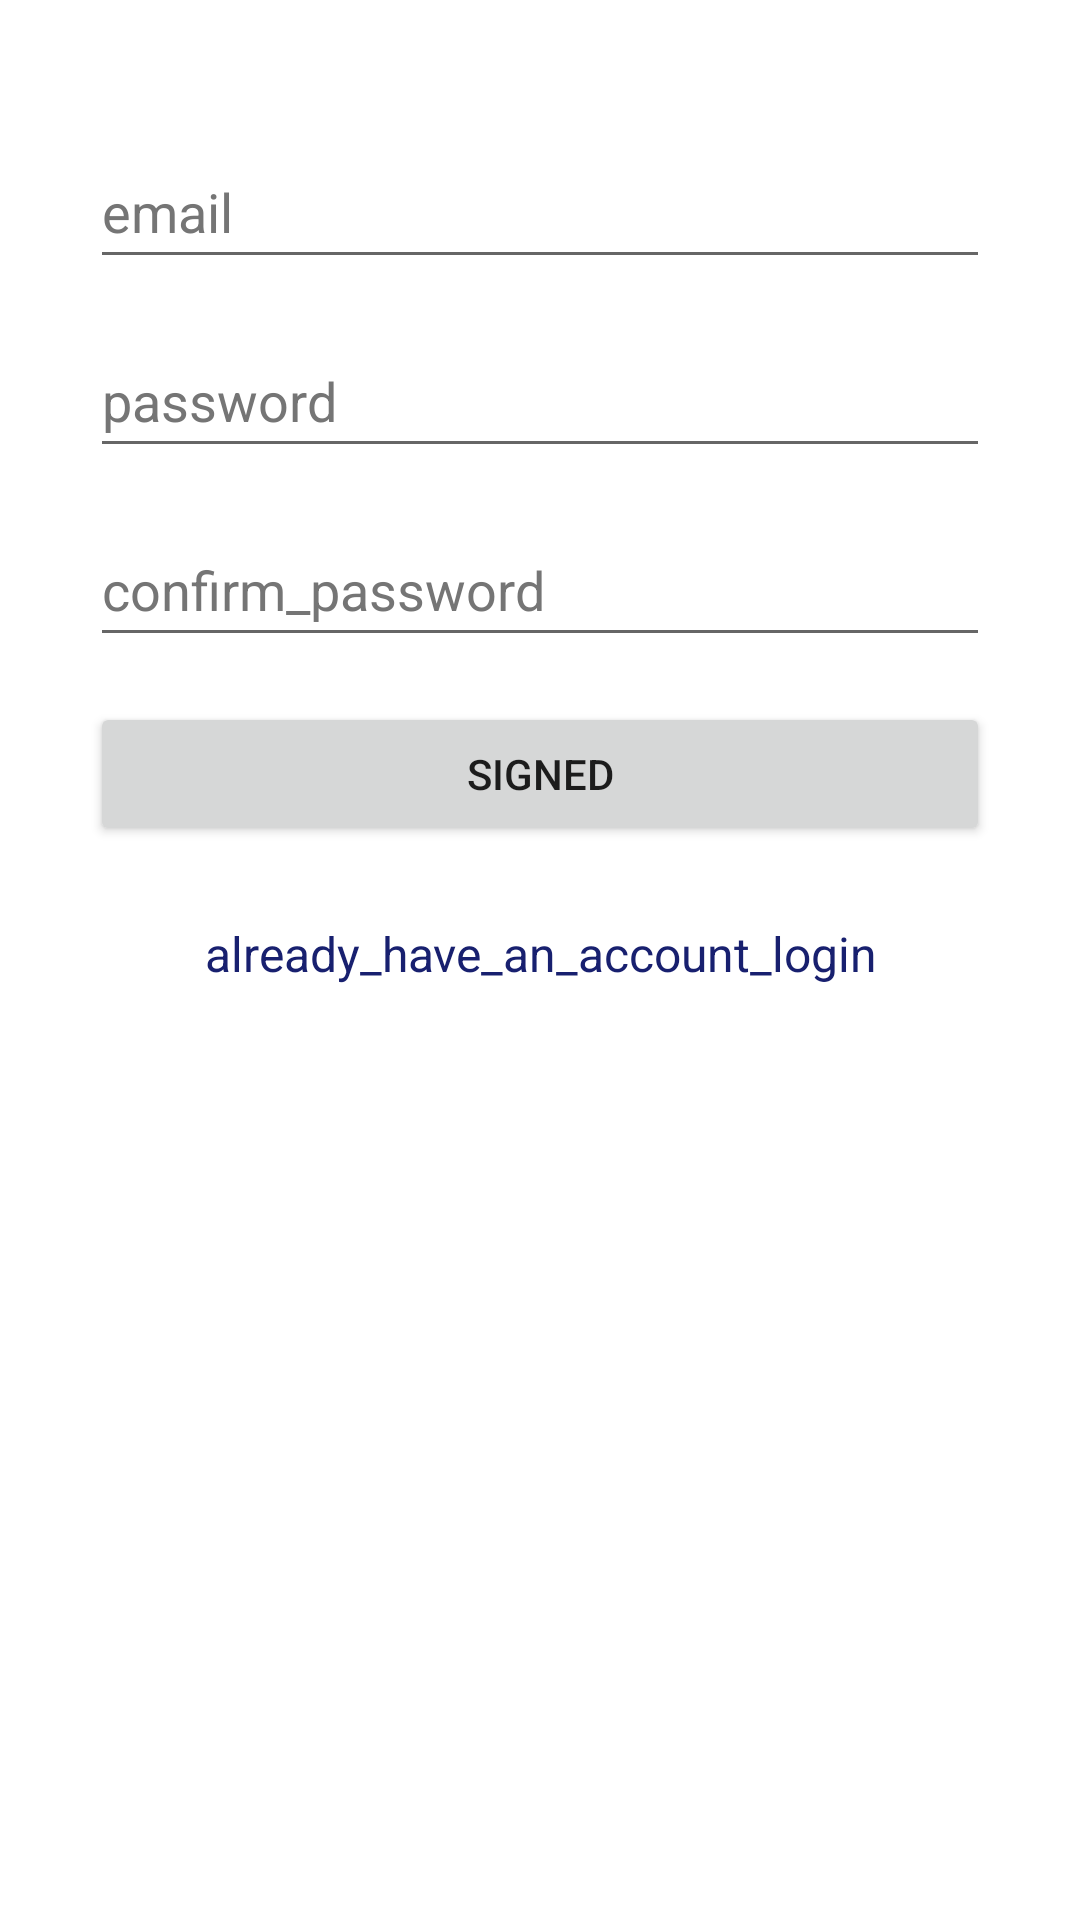

Layout XML and referenced resources for this Android screen:
<!-- AndroidManifest.xml: application theme Theme.Agent -->
<!-- res/layout/activity_signup.xml -->
<?xml version="1.0" encoding="utf-8"?>
<androidx.constraintlayout.widget.ConstraintLayout
    xmlns:android="http://schemas.android.com/apk/res/android"
    xmlns:app="http://schemas.android.com/apk/res-auto"
    xmlns:tools="http://schemas.android.com/tools"
    android:layout_width="match_parent"
    tools:context=".Auth.SignupActivity"
    android:layout_height="match_parent">

    <LinearLayout
        android:id="@+id/linearLayout"
        android:layout_width="0dp"
        android:layout_height="0dp"
        android:orientation="vertical"
        android:padding="15dp"
        android:paddingTop="40dp"
        android:paddingBottom="40dp"
        app:layout_constraintBottom_toBottomOf="parent"
        app:layout_constraintEnd_toEndOf="parent"
        app:layout_constraintStart_toStartOf="parent"
        app:layout_constraintTop_toTopOf="parent">

        <EditText
            android:id="@+id/etSEmailAddress"
            android:layout_width="match_parent"
            android:layout_height="wrap_content"
            android:layout_marginLeft="15dp"
            android:layout_marginTop="30dp"
            android:layout_marginRight="15dp"
            android:autofillHints="emailAddress"
            android:ems="10"
            android:hint="email"
            android:inputType="textEmailAddress"
            android:minHeight="48dp"
            android:textColorHint="#757575" />

        <EditText
            android:id="@+id/etSPassword"
            android:layout_width="match_parent"
            android:layout_height="wrap_content"
            android:layout_marginLeft="15dp"
            android:layout_marginTop="15dp"
            android:layout_marginRight="15dp"
            android:autofillHints="password"
            android:ems="10"
            android:hint="password"
            android:inputType="textPassword"
            android:minHeight="48dp"
            android:textColorHint="#757575" />

        <EditText
            android:id="@+id/etSConfPassword"
            android:layout_width="match_parent"
            android:layout_height="wrap_content"
            android:layout_marginLeft="15dp"
            android:layout_marginTop="15dp"
            android:layout_marginRight="15dp"
            android:autofillHints="password"
            android:ems="10"
            android:hint="confirm_password"
            android:inputType="textPassword"
            android:minHeight="48dp"
            android:textColorHint="#757575"
            tools:ignore="TextContrastCheck" />

        <Button
            android:id="@+id/btnSSigned"
            android:layout_width="match_parent"
            android:layout_height="wrap_content"
            android:layout_margin="15dp"
            android:text="signed" />

        <TextView
            android:id="@+id/tvRedirectLogin"
            android:layout_width="match_parent"
            android:layout_height="wrap_content"
            android:gravity="center_horizontal"
            android:layout_margin="10dp"
            android:text="already_have_an_account_login"
            android:textColor="#18206F"
            android:textSize="16sp" />
    </LinearLayout>

</androidx.constraintlayout.widget.ConstraintLayout>
<!-- resources referenced by this layout -->
<resources>
  <style name="Theme.Agent" parent="Theme.MaterialComponents.DayNight.DarkActionBar">
          
          <item name="colorPrimary">@color/purple_500</item>
          <item name="colorPrimaryVariant">@color/purple_700</item>
          <item name="colorOnPrimary">@color/white</item>
          
          <item name="colorSecondary">@color/teal_200</item>
          <item name="colorSecondaryVariant">@color/teal_700</item>
          <item name="colorOnSecondary">@color/black</item>
          
          <item name="android:statusBarColor" tools:targetApi="l">?attr/colorPrimaryVariant</item>
          
      </style>
  <color name="purple_500">#FF6200EE</color>
  <color name="purple_700">#FF3700B3</color>
  <color name="white">#FFFFFFFF</color>re
  <color name="teal_200">#FF03DAC5</color>
  <color name="teal_700">#FF018786</color>
  <color name="black">#FF000000</color>
</resources>
